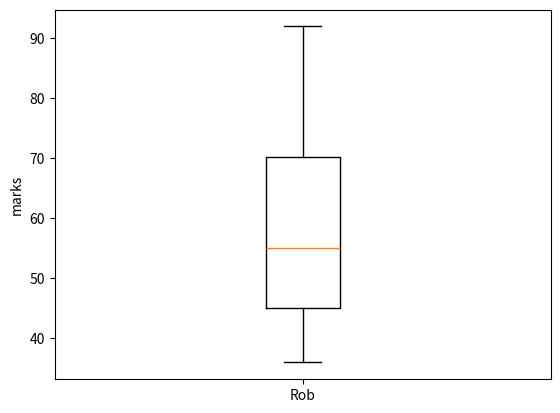

The matplotlib source for this figure:
# Import at first.
import matplotlib.pyplot as plt
# Input the given data.
marks = [45, 36, 86, 57, 53, 92, 65, 45]
# Print the sorted data but let the origin list stays the same.
print(sorted(marks))
# The ylabel is "marks", and the marks belong to Rob.
plt.boxplot(marks, labels=['Rob'])
plt.ylabel('marks')
plt.show()
# Calculate the average of the scores.
avg = sum(marks)/len(marks)
if avg>60:  # 60 is the passing score
    print("Rob has passed IBI1.")
else:
    print("Rob has failed in IBI1.")